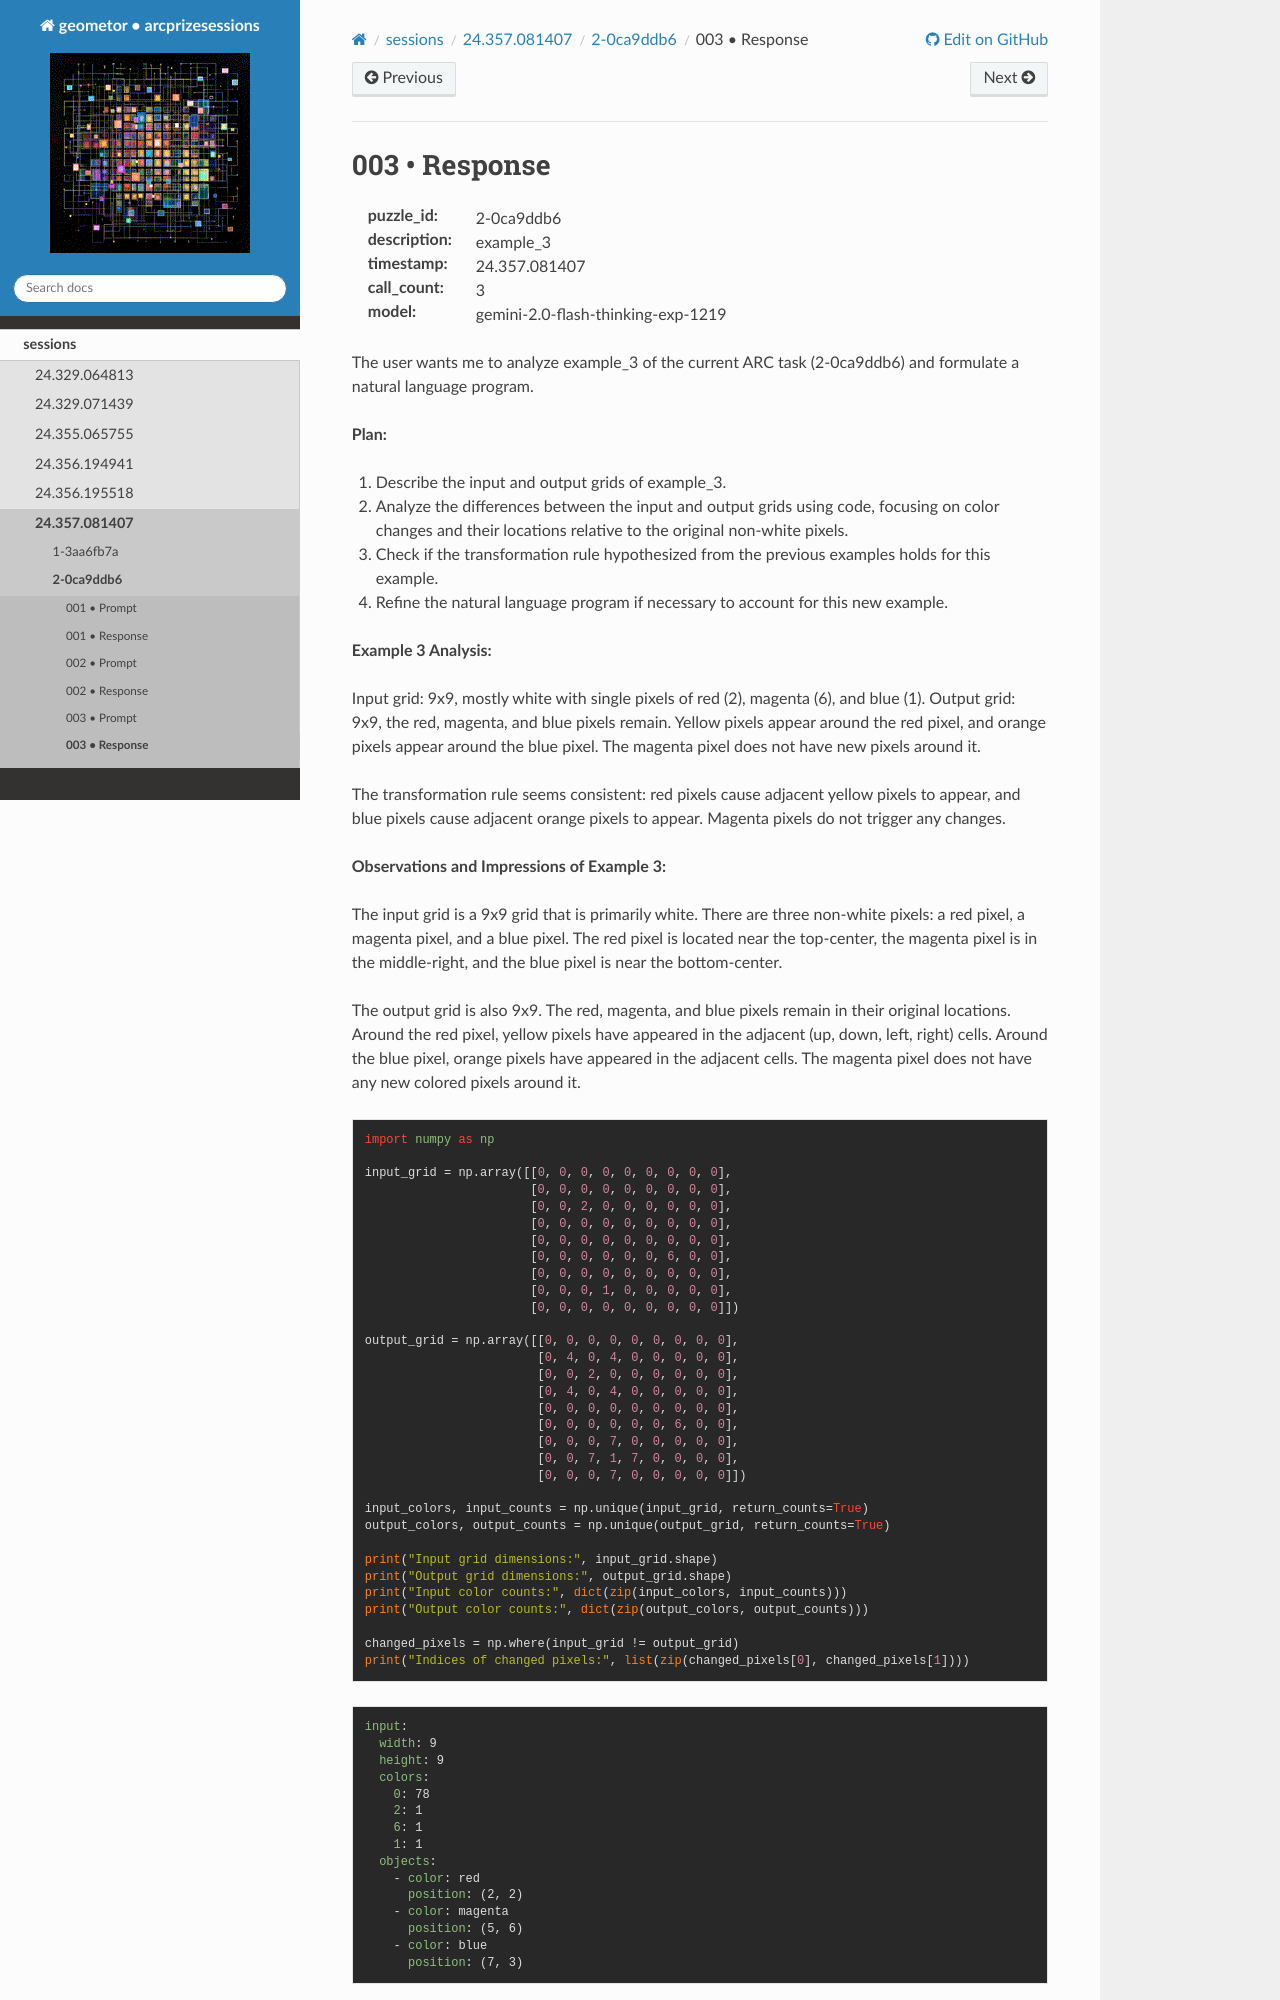

repository: geometor/arcprizesessions · page: sessions/24.357.081407/2-0ca9ddb6/003-response/index.html · generator: sphinx

003 • Response
==============

:puzzle_id: 2-0ca9ddb6
:description: example_3
:timestamp: 24.357.081407
:call_count: 3

:model: gemini-2.0-flash-thinking-exp-1219






The user wants me to analyze example_3 of the current ARC task (2-0ca9ddb6) and formulate a natural language program.

**Plan:**


#. Describe the input and output grids of example_3.
#. Analyze the differences between the input and output grids using code, focusing on color changes and their locations relative to the original non-white pixels.
#. Check if the transformation rule hypothesized from the previous examples holds for this example.
#. Refine the natural language program if necessary to account for this new example.

**Example 3 Analysis:**

Input grid: 9x9, mostly white with single pixels of red (2), magenta (6), and blue (1).
Output grid: 9x9, the red, magenta, and blue pixels remain. Yellow pixels appear around the red pixel, and orange pixels appear around the blue pixel. The magenta pixel does not have new pixels around it.

The transformation rule seems consistent: red pixels cause adjacent yellow pixels to appear, and blue pixels cause adjacent orange pixels to appear. Magenta pixels do not trigger any changes.






**Observations and Impressions of Example 3:**

The input grid is a 9x9 grid that is primarily white. There are three non-white pixels: a red pixel, a magenta pixel, and a blue pixel. The red pixel is located near the top-center, the magenta pixel is in the middle-right, and the blue pixel is near the bottom-center.

The output grid is also 9x9. The red, magenta, and blue pixels remain in their original locations. Around the red pixel, yellow pixels have appeared in the adjacent (up, down, left, right) cells. Around the blue pixel, orange pixels have appeared in the adjacent cells. The magenta pixel does not have any new colored pixels around it.

.. code-block:: python

   import numpy as np

   input_grid = np.array([[0, 0, 0, 0, 0, 0, 0, 0, 0],
                          [0, 0, 0, 0, 0, 0, 0, 0, 0],
                          [0, 0, 2, 0, 0, 0, 0, 0, 0],
                          [0, 0, 0, 0, 0, 0, 0, 0, 0],
                          [0, 0, 0, 0, 0, 0, 0, 0, 0],
                          [0, 0, 0, 0, 0, 0, 6, 0, 0],
                          [0, 0, 0, 0, 0, 0, 0, 0, 0],
                          [0, 0, 0, 1, 0, 0, 0, 0, 0],
                          [0, 0, 0, 0, 0, 0, 0, 0, 0]])

   output_grid = np.array([[0, 0, 0, 0, 0, 0, 0, 0, 0],
                           [0, 4, 0, 4, 0, 0, 0, 0, 0],
                           [0, 0, 2, 0, 0, 0, 0, 0, 0],
                           [0, 4, 0, 4, 0, 0, 0, 0, 0],
                           [0, 0, 0, 0, 0, 0, 0, 0, 0],
                           [0, 0, 0, 0, 0, 0, 6, 0, 0],
                           [0, 0, 0, 7, 0, 0, 0, 0, 0],
                           [0, 0, 7, 1, 7, 0, 0, 0, 0],
                           [0, 0, 0, 7, 0, 0, 0, 0, 0]])

   input_colors, input_counts = np.unique(input_grid, return_counts=True)
   output_colors, output_counts = np.unique(output_grid, return_counts=True)
